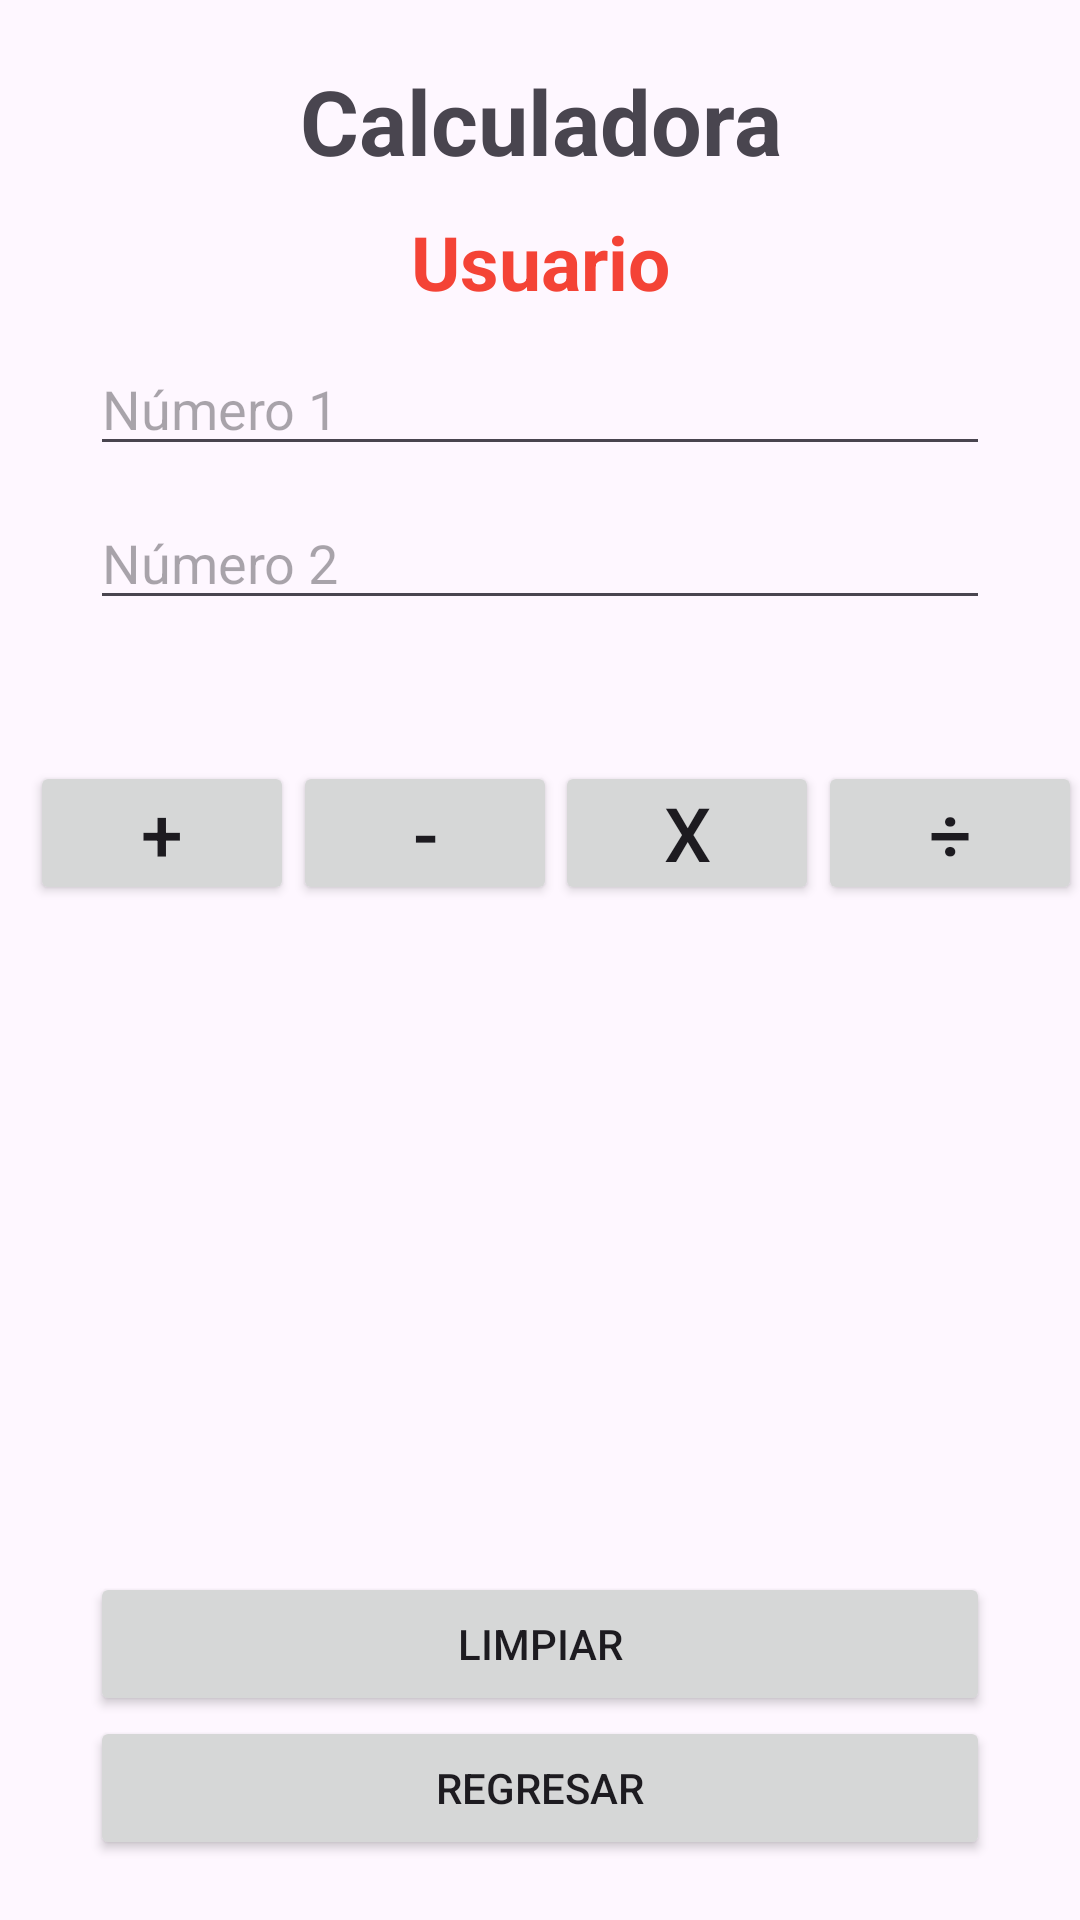

This screen was rendered from an Android layout file. Write that file and the resources it references.
<!-- AndroidManifest.xml: application theme Theme.Calculadora92 -->
<!-- res/layout/activity_calculadora.xml -->
<?xml version="1.0" encoding="utf-8"?>
<androidx.constraintlayout.widget.ConstraintLayout xmlns:android="http://schemas.android.com/apk/res/android"
    xmlns:app="http://schemas.android.com/apk/res-auto"
    xmlns:tools="http://schemas.android.com/tools"
    android:layout_width="match_parent"
    android:layout_height="match_parent"
    tools:context=".CalculadoraActivity">

    <TextView
        android:layout_width="300dp"
        android:layout_height="wrap_content"
        app:layout_constraintTop_toTopOf="parent"
        app:layout_constraintStart_toStartOf="parent"
        app:layout_constraintEnd_toEndOf="parent"
        android:layout_margin="20dp"
        android:text="Calculadora"
        android:textAlignment="center"
        android:textSize="30dp"
        android:textStyle="bold"
        android:id="@+id/lblCalculadora">

    </TextView>

    <TextView
        android:layout_width="300dp"
        android:layout_height="wrap_content"
        app:layout_constraintTop_toBottomOf="@id/lblCalculadora"
        app:layout_constraintEnd_toEndOf="parent"
        app:layout_constraintStart_toStartOf="parent"
        android:id="@+id/lblUsuario"
        android:textAlignment="center"
        android:textColor="#F44336"
        android:text="Usuario"
        android:textSize="25dp"
        android:textStyle="bold"
        android:layout_margin="10dp">

        </TextView>

    <EditText
        android:layout_width="300dp"
        android:layout_height="wrap_content"
        app:layout_constraintStart_toStartOf="parent"
        app:layout_constraintEnd_toEndOf="parent"
        app:layout_constraintTop_toBottomOf="@id/lblUsuario"
        android:id="@+id/txtNum1"
        android:inputType="numberDecimal"
        android:hint="Número 1"
        android:textAlignment="textStart"
        android:layout_margin="10dp">

    </EditText>

    <EditText
        android:layout_width="300dp"
        android:layout_height="wrap_content"
        app:layout_constraintStart_toStartOf="parent"
        app:layout_constraintEnd_toEndOf="parent"
        app:layout_constraintTop_toBottomOf="@id/txtNum1"
        android:id="@+id/txtNum2"
        android:inputType="numberDecimal"
        android:hint="Número 2"
        android:textAlignment="textStart"
        android:layout_margin="10dp">

    </EditText>

    <TextView
        android:layout_width="300dp"
        android:layout_height="wrap_content"
        app:layout_constraintStart_toStartOf="parent"
        app:layout_constraintEnd_toEndOf="parent"
        app:layout_constraintTop_toBottomOf="@id/txtNum2"
        android:id="@+id/lblResultado"
        android:textSize="20dp"
        android:textColor="#4CAF50"
        android:layout_margin="10dp"
        android:textAlignment="center">

    </TextView>


    <Button
        android:layout_width="wrap_content"
        android:layout_height="wrap_content"
        app:layout_constraintStart_toStartOf="parent"
        app:layout_constraintStart_toEndOf="@id/btnRestar"
        app:layout_constraintTop_toBottomOf="@id/lblResultado"
        android:id="@+id/btnSumar"
        android:text="+"
        android:textAlignment="center"
        android:textSize="25dp"
        android:layout_marginRight="5dp"
        android:padding="5dp"
        android:layout_margin="10dp">

    </Button>

    <Button
        android:layout_width="wrap_content"
        android:layout_height="wrap_content"
        app:layout_constraintStart_toStartOf="@id/btnSumar"
        app:layout_constraintEnd_toEndOf="@id/btnMultiplicar"
        app:layout_constraintTop_toBottomOf="@id/lblResultado"
        android:id="@+id/btnRestar"
        android:text="-"
        android:textAlignment="center"
        android:textSize="25dp"
        android:layout_marginRight="5dp"
        android:padding="5dp"
        android:layout_margin="10dp">

    </Button>

    <Button
        android:layout_width="wrap_content"
        android:layout_height="wrap_content"
        app:layout_constraintStart_toStartOf="@id/btnRestar"
        app:layout_constraintEnd_toEndOf="@id/btnDividir"
        app:layout_constraintTop_toBottomOf="@id/lblResultado"
        android:id="@+id/btnMultiplicar"
        android:text="x"
        android:textAlignment="center"
        android:textSize="25dp"
        android:layout_marginRight="5dp"
        android:padding="5dp"
        android:layout_margin="10dp">

    </Button>

    <Button
        android:layout_width="wrap_content"
        android:layout_height="wrap_content"
        app:layout_constraintStart_toEndOf="@id/btnMultiplicar"
        app:layout_constraintEnd_toEndOf="parent"
        app:layout_constraintTop_toBottomOf="@id/lblResultado"
        android:id="@+id/btnDividir"
        android:text="÷"
        android:textAlignment="center"
        android:textSize="25dp"
        android:padding="5dp"
        android:layout_margin="10dp">

    </Button>

    <Button
        android:layout_width="300dp"
        android:layout_height="wrap_content"
        app:layout_constraintStart_toStartOf="parent"
        app:layout_constraintEnd_toEndOf="parent"
        app:layout_constraintBottom_toTopOf="@id/btnRegresar"
        android:id="@+id/btnLimpiar"
        android:text="Limpiar"
        android:layout_marginTop="250dp">

    </Button>

    <Button
        android:layout_width="300dp"
        android:layout_height="wrap_content"
        app:layout_constraintStart_toStartOf="parent"
        app:layout_constraintEnd_toEndOf="parent"
        app:layout_constraintBottom_toBottomOf="parent"
        android:id="@+id/btnRegresar"
        android:text="Regresar"
        android:layout_margin="20dp">

    </Button>

</androidx.constraintlayout.widget.ConstraintLayout>
<!-- resources referenced by this layout -->
<resources>
  <style name="Theme.Calculadora92" parent="Base.Theme.Calculadora92" />
  <style name="Base.Theme.Calculadora92" parent="Theme.Material3.DayNight.NoActionBar">
          
          
      </style>
</resources>
